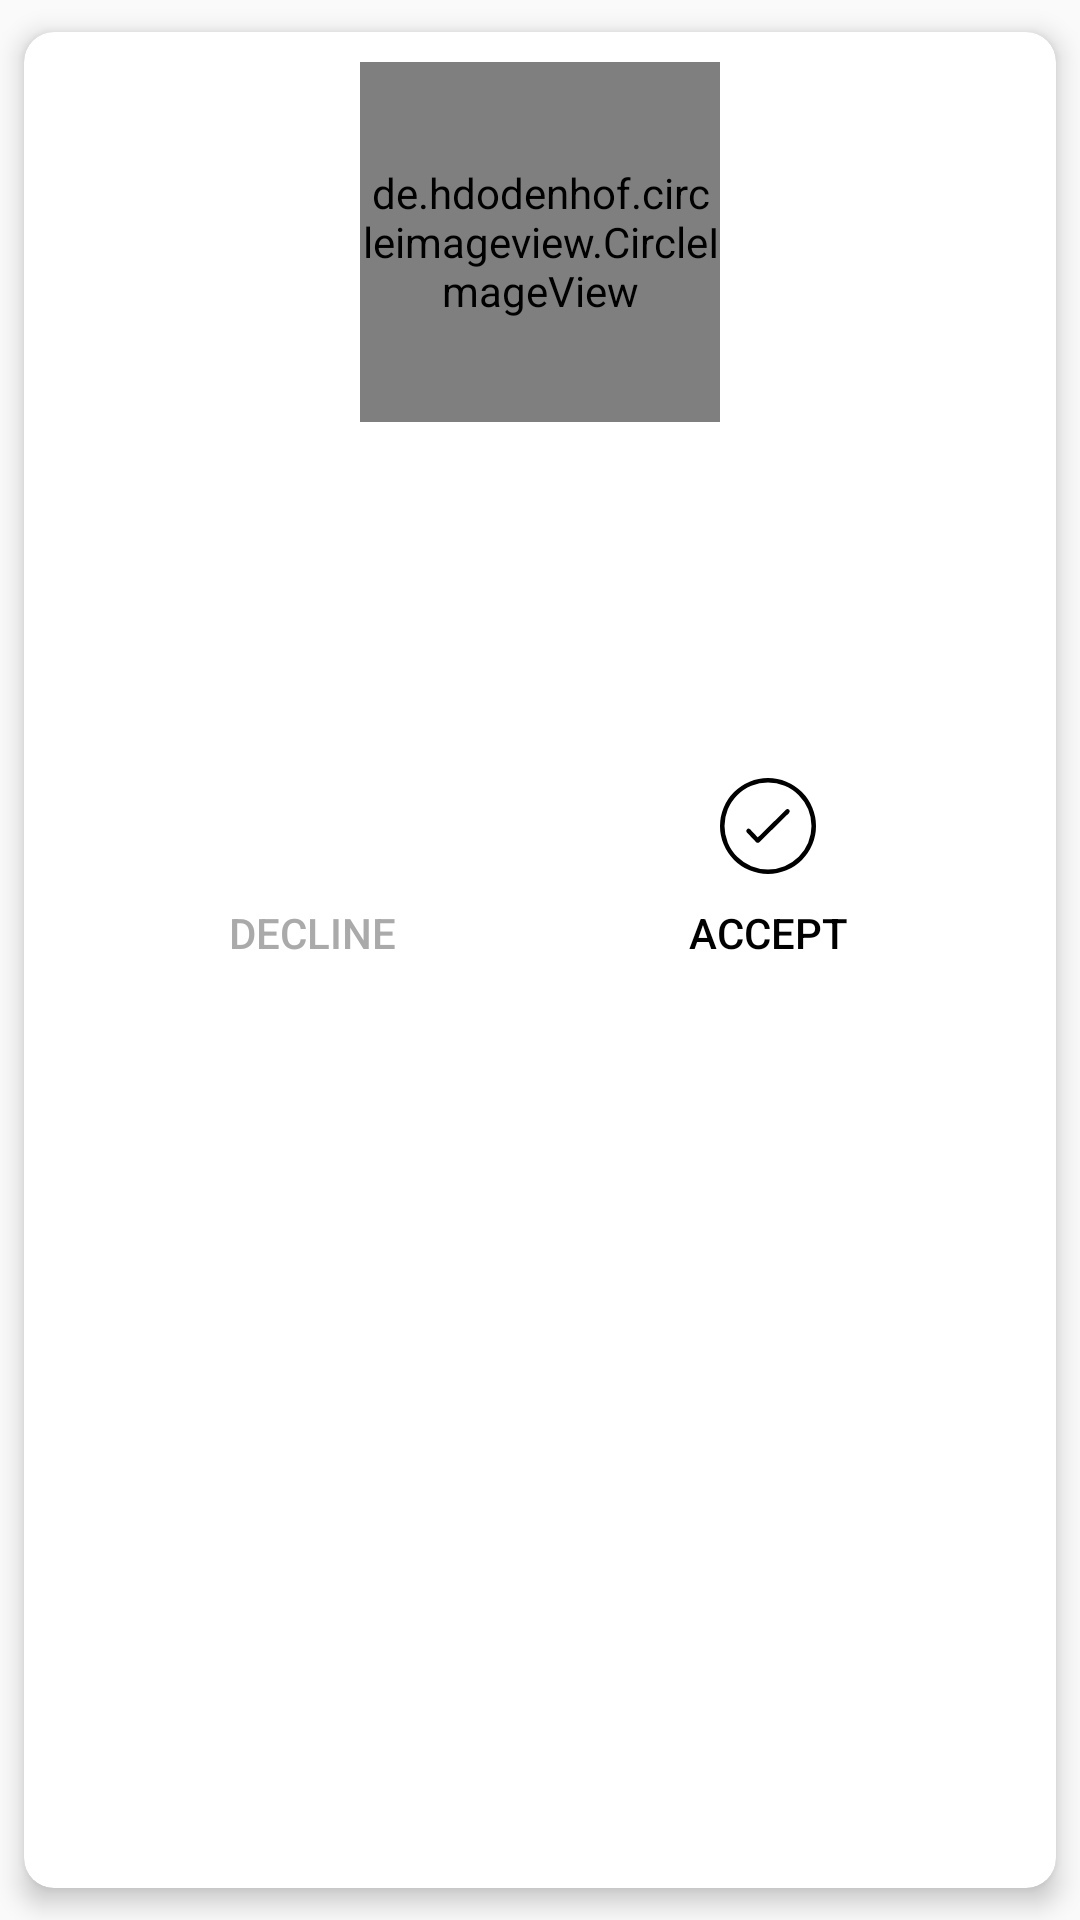

The Android layout XML behind this screen, and the referenced resources:
<!-- AndroidManifest.xml: application theme AppTheme -->
<!-- res/layout/matches_list_item.xml -->
<?xml version="1.0" encoding="utf-8"?>
<layout xmlns:app="http://schemas.android.com/apk/res-auto"
    xmlns:tools="http://schemas.android.com/tools">

    <data>

        <variable
            name="result"
            type="com.demo.shadi.model.Result" />
    </data>

    <androidx.cardview.widget.CardView xmlns:android="http://schemas.android.com/apk/res/android"
        android:layout_width="match_parent"
        android:layout_height="wrap_content"
        app:cardCornerRadius="@dimen/card_radius"
        app:cardElevation="@dimen/card_elevation"
        app:cardUseCompatPadding="true">

        <androidx.constraintlayout.widget.ConstraintLayout
            android:layout_width="match_parent"
            android:layout_height="wrap_content">

            <de.hdodenhof.circleimageview.CircleImageView
                android:id="@+id/iv_user"
                android:layout_width="@dimen/image_width_height"
                android:layout_height="@dimen/image_width_height"
                android:layout_margin="@dimen/margin_10"
                android:scaleType="centerCrop"
                android:src="@mipmap/ic_launcher_round"
                app:civ_border_color="@color/image_view_border_color"
                app:civ_border_width="@dimen/image_view_border"
                app:layout_constraintEnd_toEndOf="parent"
                app:layout_constraintStart_toStartOf="parent"
                app:layout_constraintTop_toTopOf="parent" />

            <androidx.appcompat.widget.AppCompatTextView
                android:id="@+id/tv_user_name"
                android:layout_width="wrap_content"
                android:layout_height="wrap_content"
                android:layout_marginTop="@dimen/margin_10"
                android:text="@{result.name.getFullName()}"
                android:textAppearance="@android:style/TextAppearance.DeviceDefault.Large"
                android:textColor="@color/colorAccent"
                android:textSize="@dimen/text_size_22"
                android:textStyle="bold"
                app:layout_constraintEnd_toEndOf="parent"
                app:layout_constraintStart_toStartOf="parent"
                app:layout_constraintTop_toBottomOf="@+id/iv_user"
                tools:text="Surjit S" />

            <androidx.appcompat.widget.AppCompatTextView
                android:id="@+id/tv_user_detail"
                android:layout_width="wrap_content"
                android:layout_height="wrap_content"
                android:layout_marginTop="@dimen/margin_8"
                android:textSize="@dimen/text_size_16"
                app:layout_constraintEnd_toEndOf="parent"
                app:layout_constraintStart_toStartOf="parent"
                app:layout_constraintTop_toBottomOf="@+id/tv_user_name"
                tools:text="27, 5'8', Punjabi, Jat" />


            <androidx.appcompat.widget.AppCompatTextView
                android:id="@+id/tv_user_edu_address"
                android:layout_width="wrap_content"
                android:layout_height="wrap_content"
                android:layout_marginTop="@dimen/margin_8"
                android:text="@{result.location.getFullAddress()}"
                android:textSize="@dimen/text_size_16"
                app:layout_constraintEnd_toEndOf="parent"
                app:layout_constraintStart_toStartOf="parent"
                app:layout_constraintTop_toBottomOf="@+id/tv_user_detail"
                tools:text="27, 5'8', Punjabi, Jat" />

            <androidx.appcompat.widget.AppCompatTextView
                android:id="@+id/tv_status"
                android:layout_width="wrap_content"
                android:layout_height="wrap_content"
                android:layout_marginTop="@dimen/margin_8"
                android:padding="@dimen/padding_10"
                android:textSize="@dimen/text_size_20"
                android:visibility="gone"
                android:textStyle="bold"
                android:textColor="@android:color/black"
                app:layout_constraintEnd_toEndOf="parent"
                app:layout_constraintStart_toStartOf="parent"
                app:layout_constraintTop_toBottomOf="@+id/tv_user_edu_address"
                tools:text="27, 5'8', Punjabi, Jat" />

            <LinearLayout
                android:id="@+id/ll_buttons"
                android:layout_width="match_parent"
                android:layout_height="wrap_content"
                android:layout_margin="@dimen/margin_10"
                android:orientation="horizontal"
                android:padding="@dimen/padding_10"
                android:weightSum="2"
                app:layout_constraintBottom_toBottomOf="parent"
                app:layout_constraintEnd_toEndOf="parent"
                app:layout_constraintStart_toStartOf="parent"
                app:layout_constraintTop_toBottomOf="@+id/tv_user_edu_address">

                <Button
                    android:id="@+id/button_decline"
                    style="@style/StatusButtonStyle"
                    android:drawableTop="@drawable/ic_icon_cancel"
                    android:text="@string/text_decline"
                    android:textColor="@android:color/darker_gray" />

                <Button
                    android:id="@+id/button_accept"
                    style="@style/StatusButtonStyle"
                    android:drawableTop="@drawable/ic_icon_accept_unselected"
                    android:text="@string/text_accept"
                    android:textColor="@android:color/background_dark" />


            </LinearLayout>
        </androidx.constraintlayout.widget.ConstraintLayout>
    </androidx.cardview.widget.CardView>
</layout>
<!-- resources referenced by this layout -->
<resources>
  <color name="colorAccent">#03DAC5</color>
  <color name="image_view_border_color">#9E9C9C</color>
  <dimen name="card_elevation">5dp</dimen>
  <dimen name="card_radius">10dp</dimen>
  <dimen name="image_view_border">4dp</dimen>
  <dimen name="image_width_height">120dp</dimen>
  <dimen name="margin_10">10dp</dimen>
  <dimen name="margin_8">8dp</dimen>
  <dimen name="padding_10">10dp</dimen>
  <dimen name="text_size_16">16sp</dimen>
  <dimen name="text_size_20">20sp</dimen>
  <dimen name="text_size_22">22sp</dimen>
  <!-- drawable ic_icon_accept_unselected (drawable) -->
  <vector xmlns:android="http://schemas.android.com/apk/res/android"
      android:width="32dp"
      android:height="32dp"
      android:viewportWidth="128"
      android:viewportHeight="128">
    <path
        android:fillColor="#FF000000"
        android:pathData="M64,0a64,64 0,1 0,64 64A64.07,64.07 0,0 0,64 0ZM64,122a58,58 0,1 1,58 -58A58.07,58.07 0,0 1,64 122Z"/>
    <path
        android:fillColor="#FF000000"
        android:pathData="M87.9,42.36 L50.42,79.22 40.17,68.43a3,3 0,0 0,-4.35 4.13l12.35,13a3,3 0,0 0,2.12 0.93h0.05a3,3 0,0 0,2.1 -0.86l39.65,-39a3,3 0,1 0,-4.21 -4.28Z"/>
  </vector>
  <string name="text_accept">accept</string>
  <string name="text_decline">Decline</string>
  <style name="StatusButtonStyle">
          <item name="android:layout_width">@dimen/zero</item>
          <item name="android:layout_weight">1</item>
          <item name="android:layout_height">wrap_content</item>
          <item name="android:drawablePadding">@dimen/padding_10</item>
          <item name="android:background">@android:color/transparent</item>
      </style>
  <style name="AppTheme" parent="Theme.AppCompat.Light.DarkActionBar">
          
          <item name="colorPrimary">@color/colorPrimary</item>
          <item name="colorPrimaryDark">@color/colorPrimaryDark</item>
          <item name="colorAccent">@color/colorAccent</item>
      </style>
  <dimen name="zero">0dp</dimen>
  <color name="colorPrimary">#6200EE</color>
  <color name="colorPrimaryDark">#3700B3</color>
</resources>
